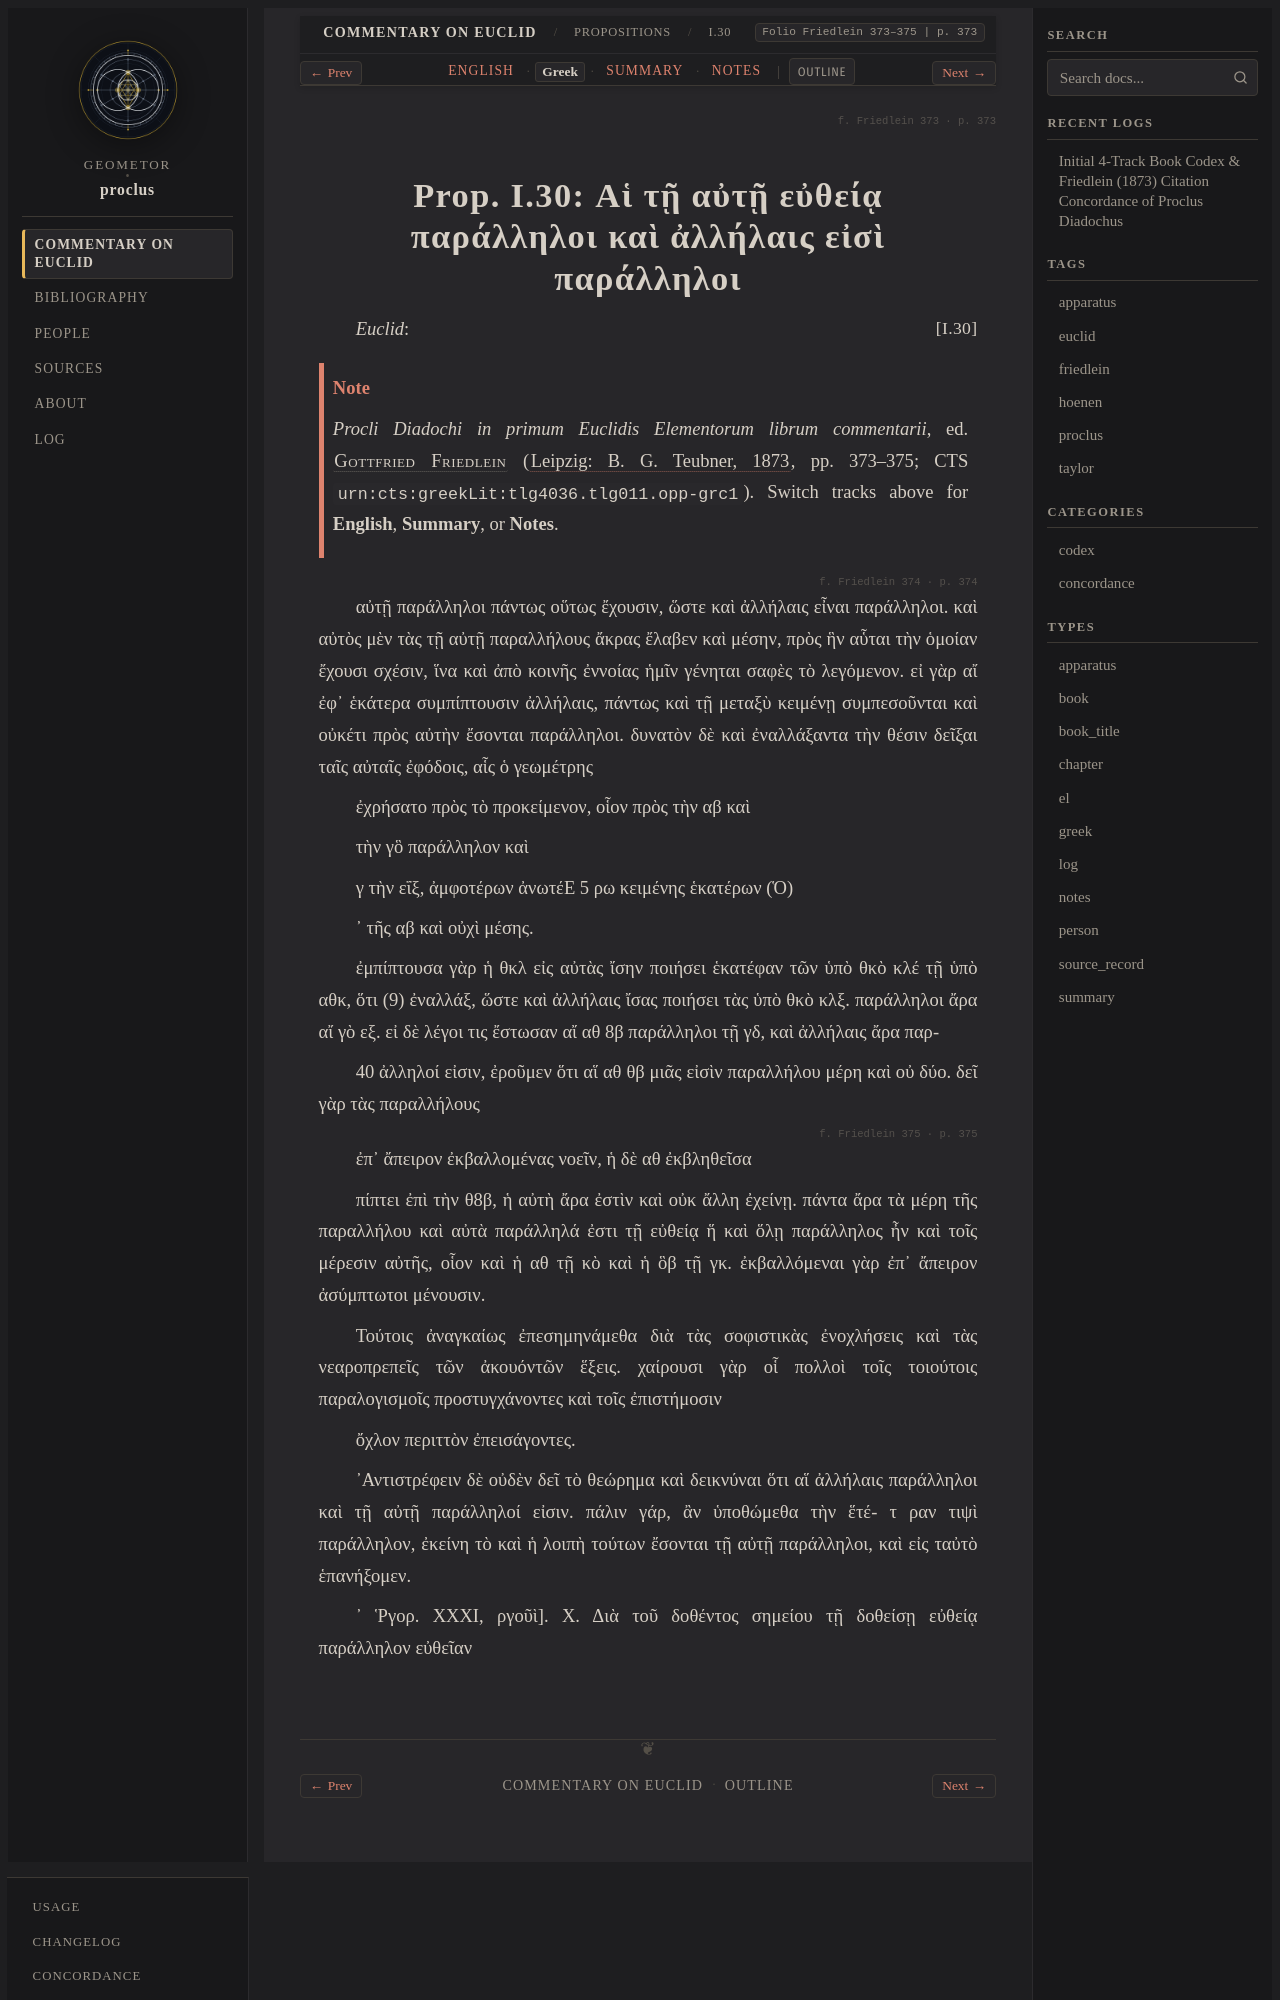

repository: geometor/proclus · page: in_euclidem/propositions/30/greek.html · generator: sphinx

:order: 30
:layout: book
:canonical_id: I.30
:breadcrumb_title: I.30
:folio: Friedlein 373–375
:book: Book I: Propositions
:type: greek
:tracks: English: index | Greek: greek | Summary: summary | Notes: notes

.. folio:: Friedlein 373
   :page: 373

.. _sec-prop-30-31-el:
.. _sec-prop-30-el:
